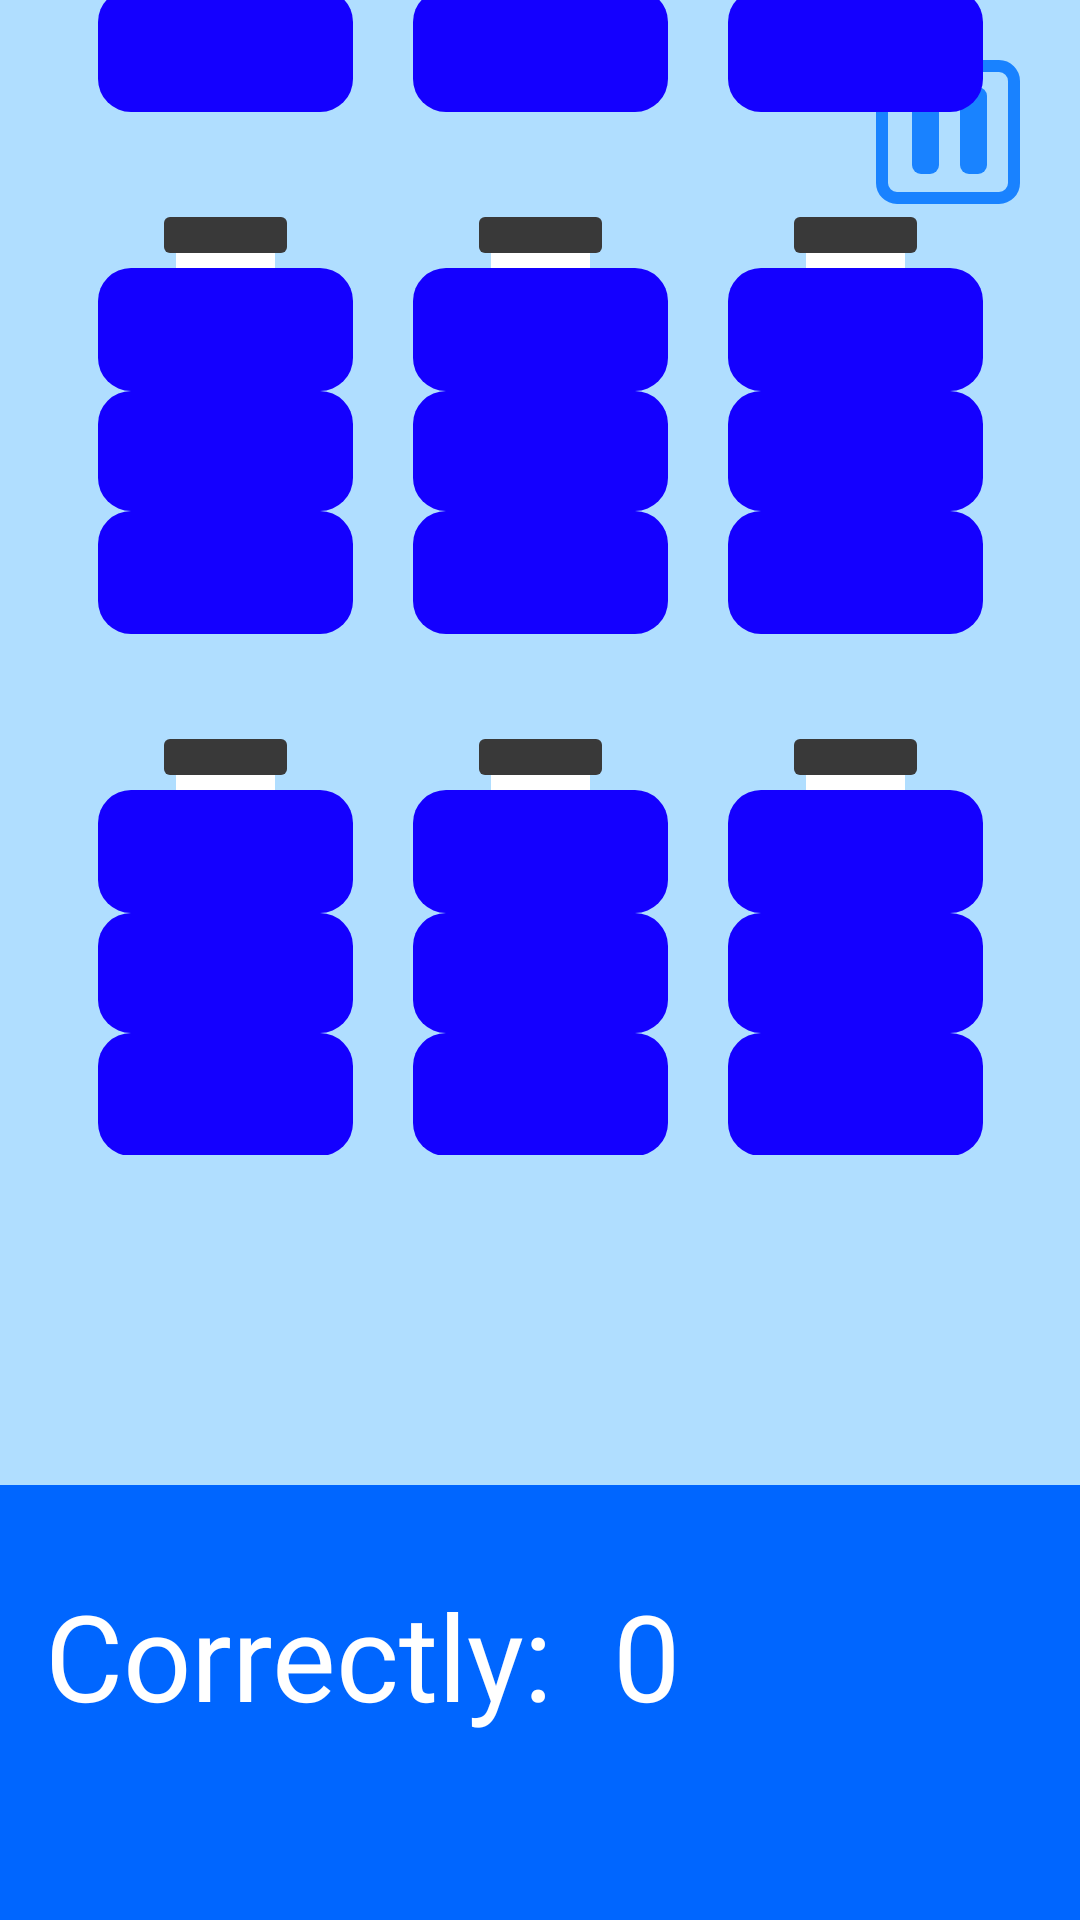

This screen was rendered from an Android layout file. Write that file and the resources it references.
<!-- AndroidManifest.xml: application theme Theme.ColoredBottles -->
<!-- res/layout/activity_hard_game.xml -->
<?xml version="1.0" encoding="utf-8"?>
<androidx.constraintlayout.widget.ConstraintLayout xmlns:android="http://schemas.android.com/apk/res/android"
    xmlns:app="http://schemas.android.com/apk/res-auto"
    android:layout_width="match_parent"
    android:layout_height="match_parent"
    xmlns:tools="http://schemas.android.com/tools"
    android:background="@color/backGround">

    <ImageView
        android:id="@+id/pauseButton"
        android:layout_width="wrap_content"
        android:layout_height="wrap_content"
        android:clickable="true"
        android:focusable="false"
        android:layout_marginTop="20dp"
        android:layout_marginEnd="20dp"
        android:src="@drawable/ic_pause_button"
        android:contentDescription="@string/pause"
        app:layout_constraintEnd_toEndOf="parent"
        app:layout_constraintTop_toTopOf="parent" />


    <GridLayout
        android:layout_width="wrap_content"
        android:layout_height="wrap_content"
        android:layout_marginBottom="110dp"
        android:columnCount="3"
        android:rowCount="3"
        android:orientation="horizontal"
        app:layout_constraintBottom_toTopOf="@+id/linearLayout"
        app:layout_constraintEnd_toEndOf="parent"
        app:layout_constraintStart_toStartOf="parent"
        >

        <ImageView
            android:layout_width="wrap_content"
            android:layout_height="wrap_content"
            android:src="@drawable/ic_blue_bottle"
            android:onClick="onButtonClick"
            android:contentDescription="@string/bottle"/>
        <ImageView
            android:layout_width="wrap_content"
            android:layout_height="wrap_content"
            android:layout_marginStart="20dp"
            android:src="@drawable/ic_blue_bottle"
            android:onClick="onButtonClick"
            android:contentDescription="@string/bottle"/>
        <ImageView
            android:layout_width="wrap_content"
            android:layout_height="wrap_content"
            android:layout_marginStart="20dp"
            android:src="@drawable/ic_blue_bottle"
            android:onClick="onButtonClick"
            android:contentDescription="@string/bottle"/>
        <ImageView
            android:layout_width="wrap_content"
            android:layout_height="wrap_content"
            android:layout_marginTop="35dp"
            android:src="@drawable/ic_blue_bottle"
            android:onClick="onButtonClick"
            android:contentDescription="@string/bottle"/>
        <ImageView
            android:layout_width="wrap_content"
            android:layout_height="wrap_content"
            android:layout_marginStart="20dp"
            android:layout_marginTop="35dp"
            android:onClick="onButtonClick"
            android:src="@drawable/ic_blue_bottle"
            android:contentDescription="@string/bottle"/>
        <ImageView
            android:layout_width="wrap_content"
            android:layout_height="wrap_content"
            android:layout_marginStart="20dp"
            android:layout_marginTop="35dp"
            android:src="@drawable/ic_blue_bottle"
            android:onClick="onButtonClick"
            android:contentDescription="@string/bottle"/>
        <ImageView
            android:layout_width="wrap_content"
            android:layout_height="wrap_content"
            android:layout_marginTop="35dp"
            android:src="@drawable/ic_blue_bottle"
            android:onClick="onButtonClick"
            android:contentDescription="@string/bottle"/>
        <ImageView
            android:layout_width="wrap_content"
            android:layout_height="wrap_content"
            android:layout_marginStart="20dp"
            android:layout_marginTop="35dp"
            android:onClick="onButtonClick"
            android:src="@drawable/ic_blue_bottle"
            android:contentDescription="@string/bottle"/>
        <ImageView
            android:layout_width="wrap_content"
            android:layout_height="wrap_content"
            android:layout_marginStart="20dp"
            android:layout_marginTop="35dp"
            android:src="@drawable/ic_blue_bottle"
            android:onClick="onButtonClick"
            android:contentDescription="@string/bottle"/>

    </GridLayout>

    <LinearLayout
        android:id="@+id/linearLayout"
        android:layout_width="match_parent"
        android:layout_height="145dp"
        android:background="@color/mainButton"
        android:orientation="horizontal"
        app:layout_constraintBottom_toBottomOf="parent"
        app:layout_constraintEnd_toEndOf="parent"
        app:layout_constraintStart_toStartOf="parent">

        <TextView
            style="@style/GameText"
            android:layout_width="wrap_content"
            android:layout_height="wrap_content"
            android:layout_marginStart="15dp"
            android:layout_marginTop="30dp"
            android:text="@string/correctly" />
        <TextView
            android:layout_width="wrap_content"
            android:layout_height="wrap_content"
            style="@style/GameText"
            android:fontFamily="@font/titan_one_regular"
            android:text="0"
            android:layout_marginTop="30dp"
            android:layout_marginStart="20dp"
            tools:ignore="HardcodedText"
            />

    </LinearLayout>

</androidx.constraintlayout.widget.ConstraintLayout>
<!-- resources referenced by this layout -->
<resources>
  <color name="backGround">#B0DEFF</color>
  <color name="mainButton">#0066FF</color>
  <!-- drawable ic_blue_bottle (drawable) -->
  <vector xmlns:android="http://schemas.android.com/apk/res/android"
      android:width="85dp"
      android:height="139dp"
      android:viewportWidth="85"
      android:viewportHeight="139">
    <path
        android:pathData="M11,98L74,98A11,11 0,0 1,85 109L85,128A11,11 0,0 1,74 139L11,139A11,11 0,0 1,0 128L0,109A11,11 0,0 1,11 98z"
        android:fillColor="#1400FF"/>
    <path
        android:pathData="M11,58L74,58A11,11 0,0 1,85 69L85,87A11,11 0,0 1,74 98L11,98A11,11 0,0 1,0 87L0,69A11,11 0,0 1,11 58z"
        android:fillColor="#1400FF"/>
    <path
        android:pathData="M11,17L74,17A11,11 0,0 1,85 28L85,47A11,11 0,0 1,74 58L11,58A11,11 0,0 1,0 47L0,28A11,11 0,0 1,11 17z"
        android:fillColor="#1400FF"/>
    <path
        android:pathData="M26,6h33v11h-33z"
        android:fillColor="#ffffff"/>
    <path
        android:pathData="M24,0L61,0A2,2 0,0 1,63 2L63,10A2,2 0,0 1,61 12L24,12A2,2 0,0 1,22 10L22,2A2,2 0,0 1,24 0z"
        android:fillColor="#393939"/>
  </vector>
  <!-- drawable ic_pause_button (drawable) -->
  <vector xmlns:android="http://schemas.android.com/apk/res/android"
      android:width="48dp"
      android:height="48dp"
      android:viewportWidth="48"
      android:viewportHeight="48">
    <path
        android:pathData="M7,2L41,2A5,5 0,0 1,46 7L46,41A5,5 0,0 1,41 46L7,46A5,5 0,0 1,2 41L2,7A5,5 0,0 1,7 2z"
        android:strokeWidth="4"
        android:fillColor="#B0DEFF"
        android:strokeColor="#1982FF"/>
    <path
        android:pathData="M15,9L18,9A3,3 0,0 1,21 12L21,35A3,3 0,0 1,18 38L15,38A3,3 0,0 1,12 35L12,12A3,3 0,0 1,15 9z"
        android:fillColor="#1982FF"/>
    <path
        android:pathData="M31,9L34,9A3,3 0,0 1,37 12L37,35A3,3 0,0 1,34 38L31,38A3,3 0,0 1,28 35L28,12A3,3 0,0 1,31 9z"
        android:fillColor="#1983FF"/>
  </vector>
  <string name="bottle">bottle</string>
  <string name="correctly">Correctly:</string>
  <string name="pause">pause</string>
  <style name="GameText" parent="TextAppearance.AppCompat">
          <item name="android:textSize">40sp</item>
          <item name="fontFamily">@font/titan_one_regular</item>
          <item name="android:textColor">@color/white</item>
      </style>
  <style name="Theme.ColoredBottles" parent="Base.Theme.ColoredBottles" />
  <color name="white">#FFFFFFFF</color>
  <style name="Base.Theme.ColoredBottles" parent="Theme.Material3.DayNight.NoActionBar">
          
          
      </style>
</resources>
